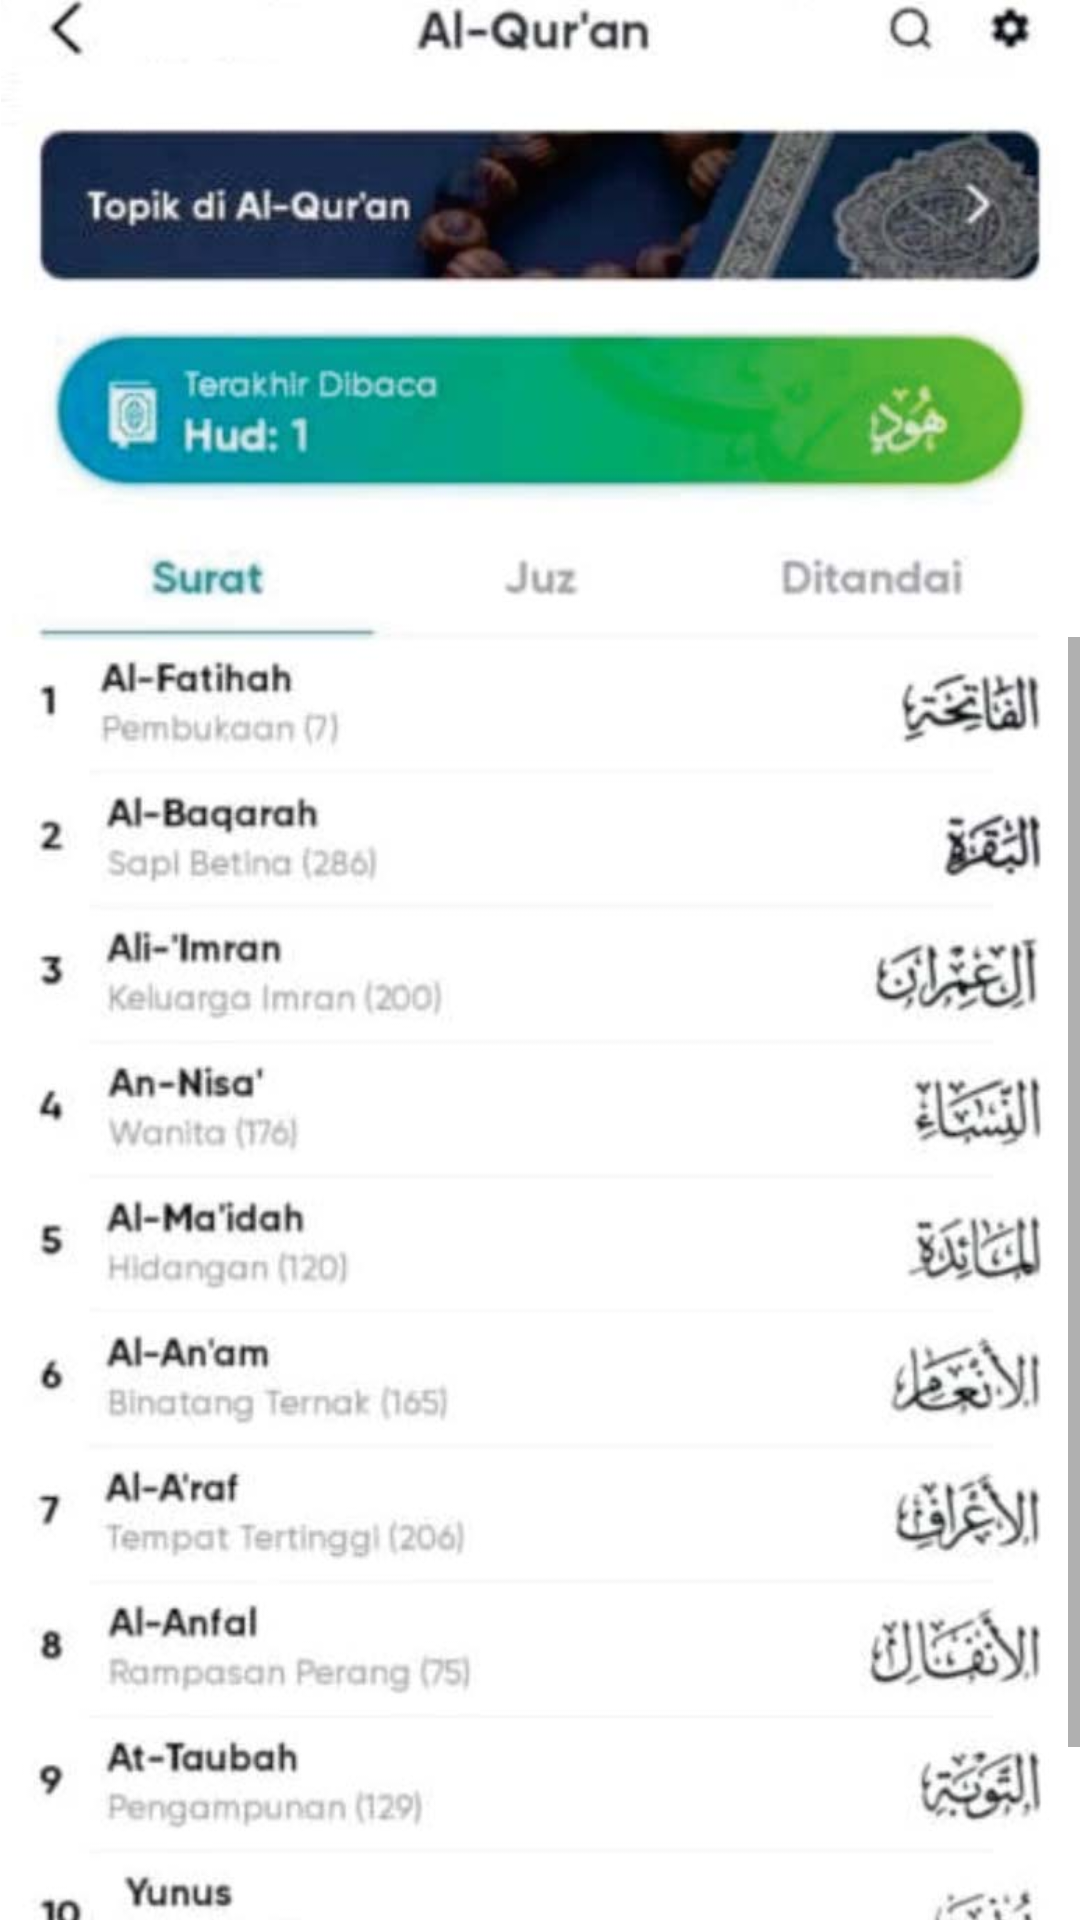

Reconstruct the res/layout file that produces this screen, plus the resources it refers to.
<!-- AndroidManifest.xml: application theme Theme.Dalibin.NoActionBar -->
<!-- res/layout/activity_alquran.xml -->
<?xml version="1.0" encoding="utf-8"?>
<androidx.constraintlayout.widget.ConstraintLayout xmlns:android="http://schemas.android.com/apk/res/android"
    xmlns:app="http://schemas.android.com/apk/res-auto"
    xmlns:tools="http://schemas.android.com/tools"
    android:layout_width="match_parent"
    android:layout_height="match_parent"
    tools:context=".AlquranActivity">
    <Button
        android:id="@+id/btn_back"
        android:layout_width="70dp"
        android:layout_height="wrap_content"
        android:background="#00FFFFFF"
        app:layout_constraintTop_toTopOf="parent"
        app:layout_constraintStart_toStartOf="parent"/>
    <LinearLayout
        android:layout_width="match_parent"
        android:layout_height="match_parent"
        android:orientation="vertical">
        <ImageView
            android:layout_width="match_parent"
            android:layout_height="wrap_content"
            android:src="@drawable/alquran"
            android:layout_marginTop="0dp"
            android:adjustViewBounds="true"/>

        <ScrollView
            android:layout_width="match_parent"
            android:layout_height="match_parent">
            <ImageView
                android:layout_width="match_parent"
                android:layout_height="wrap_content"
                android:src="@drawable/list_surat"
                android:layout_marginTop="0dp"
                android:adjustViewBounds="true"/>
        </ScrollView>
    </LinearLayout>
</androidx.constraintlayout.widget.ConstraintLayout>
<!-- resources referenced by this layout -->
<resources>
  <!-- drawable alquran: jpg bitmap (drawable, 36652 bytes) -->
  <!-- drawable list_surat: jpg bitmap (drawable, 52177 bytes) -->
  <style name="Theme.Dalibin.NoActionBar">
          <item name="windowActionBar">false</item>
          <item name="windowNoTitle">true</item>
      </style>
</resources>
